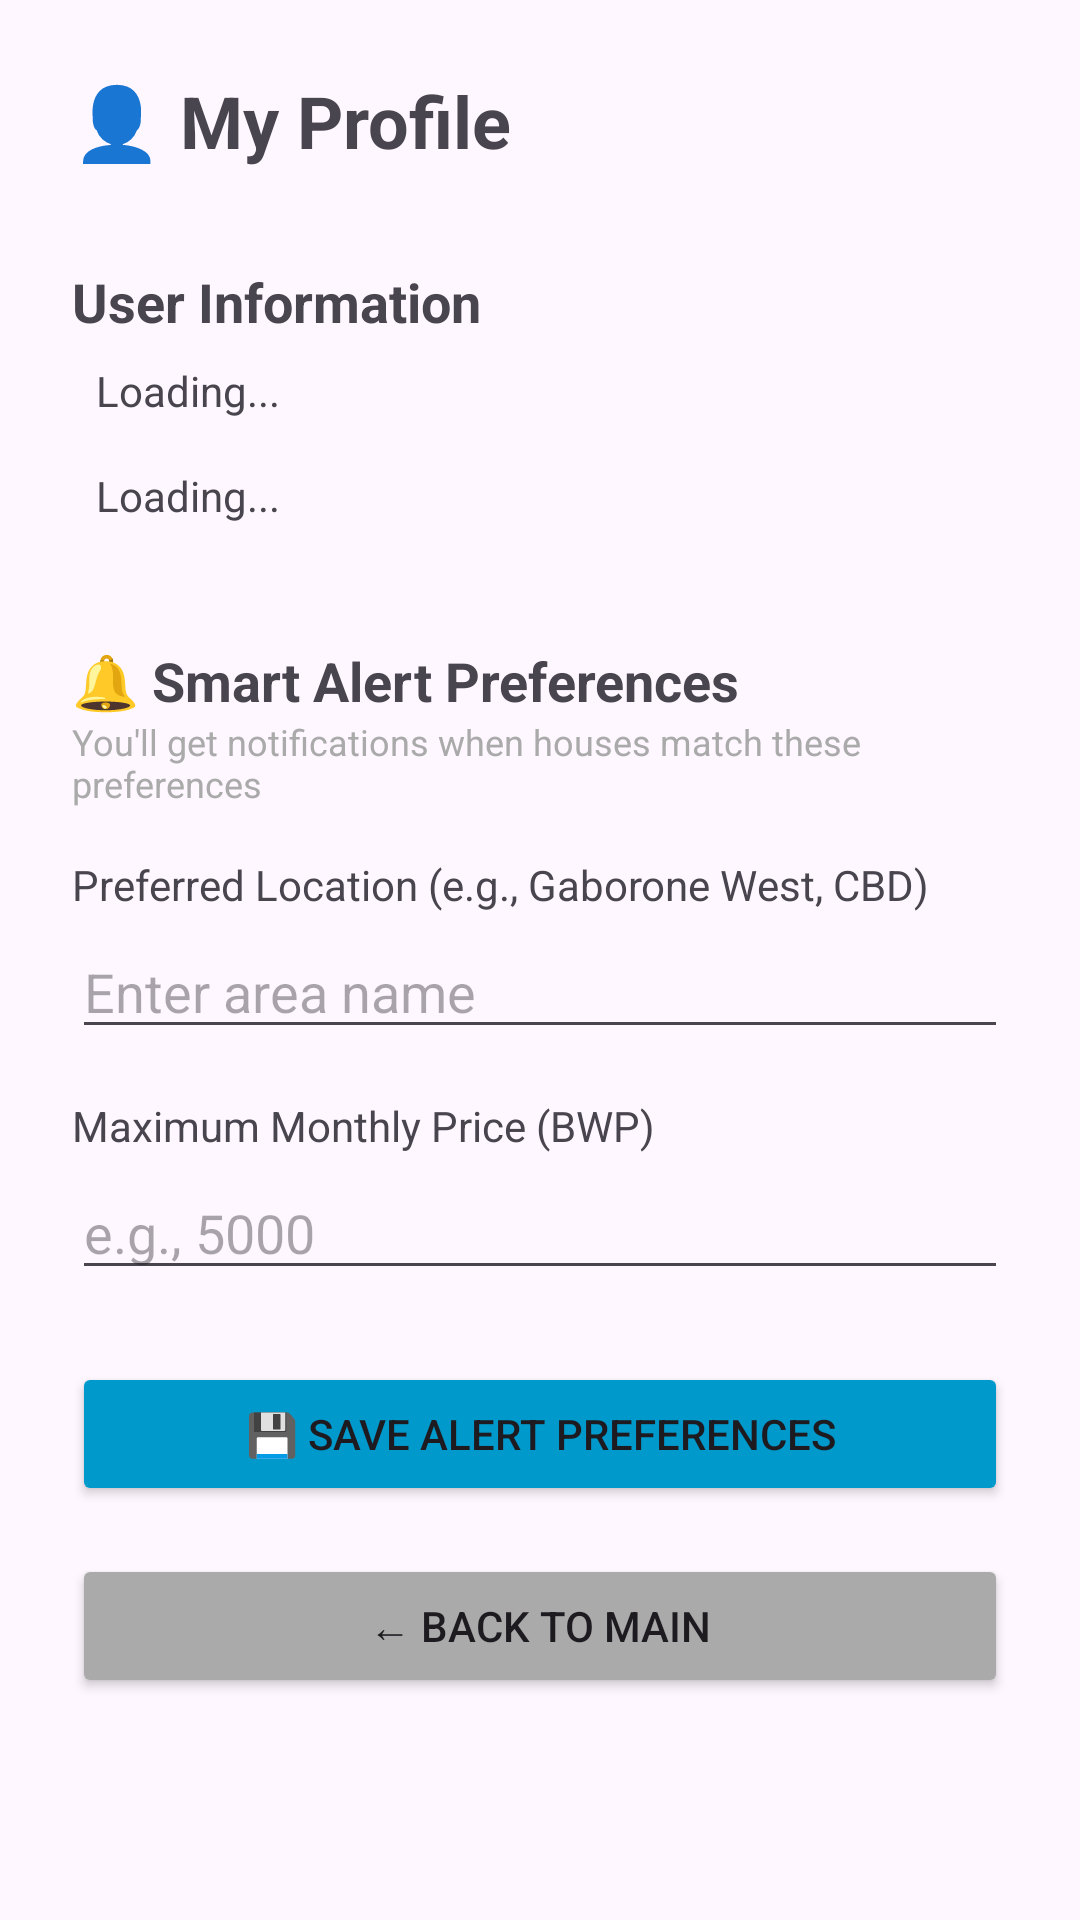

Here is an Android app screen rendered from its layout file. Give the layout XML and the strings, colors and styles it references.
<!-- AndroidManifest.xml: application theme Theme.HousingFinderStu -->
<!-- res/layout/activity_profile.xml -->
<?xml version="1.0" encoding="utf-8"?>
<LinearLayout xmlns:android="http://schemas.android.com/apk/res/android"
    android:layout_width="match_parent"
    android:layout_height="match_parent"
    android:orientation="vertical"
    android:padding="24dp">

    <TextView
        android:layout_width="wrap_content"
        android:layout_height="wrap_content"
        android:text="👤 My Profile"
        android:textSize="24sp"
        android:textStyle="bold"
        android:layout_marginBottom="24dp"/>

    
    <TextView
        android:layout_width="wrap_content"
        android:layout_height="wrap_content"
        android:text="User Information"
        android:textSize="18sp"
        android:textStyle="bold"
        android:layout_marginTop="8dp"/>

    <TextView
        android:id="@+id/tvUserName"
        android:layout_width="match_parent"
        android:layout_height="wrap_content"
        android:text="Loading..."
        android:padding="8dp"/>

    <TextView
        android:id="@+id/tvUserEmail"
        android:layout_width="match_parent"
        android:layout_height="wrap_content"
        android:text="Loading..."
        android:padding="8dp"
        android:layout_marginBottom="16dp"/>

    
    <TextView
        android:layout_width="wrap_content"
        android:layout_height="wrap_content"
        android:text="🔔 Smart Alert Preferences"
        android:textSize="18sp"
        android:textStyle="bold"
        android:layout_marginTop="16dp"/>

    <TextView
        android:layout_width="wrap_content"
        android:layout_height="wrap_content"
        android:text="You'll get notifications when houses match these preferences"
        android:textSize="12sp"
        android:textColor="@android:color/darker_gray"
        android:layout_marginBottom="16dp"/>

    
    <TextView
        android:layout_width="wrap_content"
        android:layout_height="wrap_content"
        android:text="Preferred Location (e.g., Gaborone West, CBD)"
        android:layout_marginBottom="4dp"/>

    <EditText
        android:id="@+id/etPrefLocation"
        android:layout_width="match_parent"
        android:layout_height="wrap_content"
        android:hint="Enter area name"
        android:inputType="text"
        android:layout_marginBottom="16dp"/>

    
    <TextView
        android:layout_width="wrap_content"
        android:layout_height="wrap_content"
        android:text="Maximum Monthly Price (BWP)"
        android:layout_marginBottom="4dp"/>

    <EditText
        android:id="@+id/etPrefMaxPrice"
        android:layout_width="match_parent"
        android:layout_height="wrap_content"
        android:hint="e.g., 5000"
        android:inputType="number"
        android:layout_marginBottom="24dp"/>

    
    <Button
        android:id="@+id/btnSavePreferences"
        android:layout_width="match_parent"
        android:layout_height="wrap_content"
        android:text="💾 Save Alert Preferences"
        android:backgroundTint="@android:color/holo_blue_dark"/>

    
    <Button
        android:id="@+id/btnBackToMain"
        android:layout_width="match_parent"
        android:layout_height="wrap_content"
        android:text="← Back to Main"
        android:backgroundTint="@android:color/darker_gray"
        android:layout_marginTop="16dp"/>

</LinearLayout>
<!-- resources referenced by this layout -->
<resources>
  <style name="Theme.HousingFinderStu" parent="Base.Theme.HousingFinderStu" />
  <style name="Base.Theme.HousingFinderStu" parent="Theme.Material3.DayNight.NoActionBar">
          
          
      </style>
</resources>
